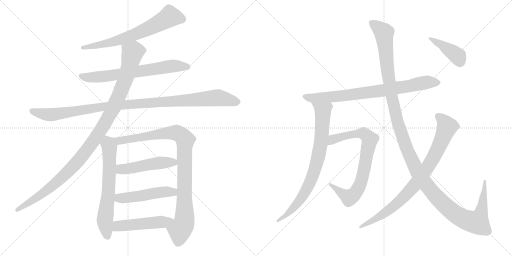
t = 0.00 s
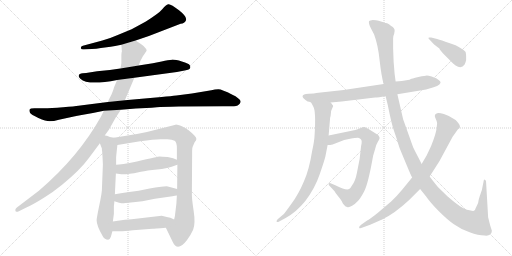
t = 2.65 s
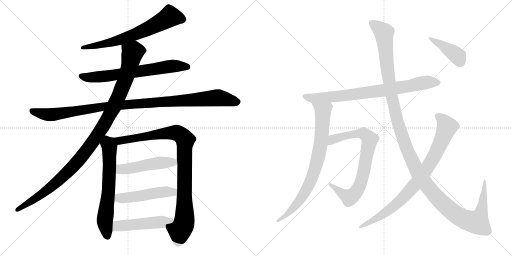
t = 5.31 s
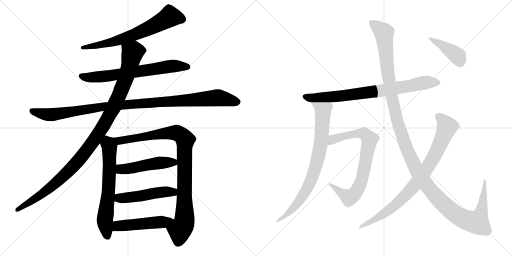
t = 7.96 s
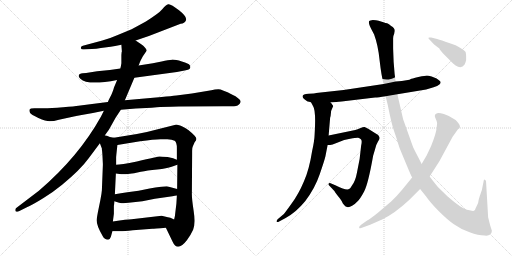
t = 10.62 s
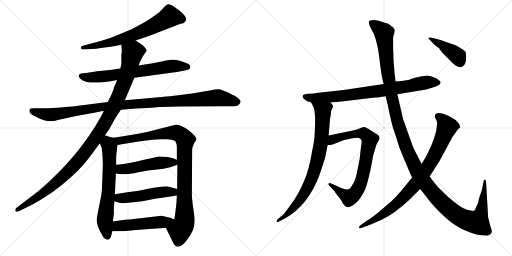
t = 13.27 s

The animated SVG that drew these frames (rendered in a browser with its animation timeline set to each time). Animation: 15 CSS @keyframes rules; one cycle of 13.27 s.

<svg version="1.1" viewBox="0 0 2048 1024" xmlns="http://www.w3.org/2000/svg">
  <g stroke="lightgray" stroke-dasharray="1,1" stroke-width="1" transform="scale(4, 4)">
    <line x1="0" y1="0" x2="256" y2="256"></line>
    <line x1="256" y1="0" x2="0" y2="256"></line>
    <line x1="128" y1="0" x2="128" y2="256"></line>
    <line x1="0" y1="128" x2="256" y2="128"></line>
    <line x1="256" y1="0" x2="512" y2="256"></line>
    <line x1="512" y1="0" x2="256" y2="256"></line>
    <line x1="384" y1="0" x2="384" y2="256"></line>
    <line x1="256" y1="128" x2="512" y2="128"></line>
  </g>
<g transform="scale(1, -1) translate(0, -850)">
   <style type="text/css">
    @keyframes keyframes0 {
      from {
       stroke: black;
       stroke-dashoffset: 679;
       stroke-width: 128;
       }
       69% {
       animation-timing-function: step-end;
       stroke: black;
       stroke-dashoffset: 0;
       stroke-width: 128;
       }
       to {
       stroke: black;
       stroke-width: 1024;
       }
       }
       #make-me-a-hanzi-animation-0 {
         animation: keyframes0 0.802572s both;
         animation-delay: 0.000000s;
         animation-timing-function: linear;
       }
    @keyframes keyframes1 {
      from {
       stroke: black;
       stroke-dashoffset: 686;
       stroke-width: 128;
       }
       69% {
       animation-timing-function: step-end;
       stroke: black;
       stroke-dashoffset: 0;
       stroke-width: 128;
       }
       to {
       stroke: black;
       stroke-width: 1024;
       }
       }
       #make-me-a-hanzi-animation-1 {
         animation: keyframes1 0.808268s both;
         animation-delay: 0.802572s;
         animation-timing-function: linear;
       }
    @keyframes keyframes2 {
      from {
       stroke: black;
       stroke-dashoffset: 1085;
       stroke-width: 128;
       }
       78% {
       animation-timing-function: step-end;
       stroke: black;
       stroke-dashoffset: 0;
       stroke-width: 128;
       }
       to {
       stroke: black;
       stroke-width: 1024;
       }
       }
       #make-me-a-hanzi-animation-2 {
         animation: keyframes2 1.132975s both;
         animation-delay: 1.610840s;
         animation-timing-function: linear;
       }
    @keyframes keyframes3 {
      from {
       stroke: black;
       stroke-dashoffset: 1103;
       stroke-width: 128;
       }
       78% {
       animation-timing-function: step-end;
       stroke: black;
       stroke-dashoffset: 0;
       stroke-width: 128;
       }
       to {
       stroke: black;
       stroke-width: 1024;
       }
       }
       #make-me-a-hanzi-animation-3 {
         animation: keyframes3 1.147624s both;
         animation-delay: 2.743815s;
         animation-timing-function: linear;
       }
    @keyframes keyframes4 {
      from {
       stroke: black;
       stroke-dashoffset: 657;
       stroke-width: 128;
       }
       68% {
       animation-timing-function: step-end;
       stroke: black;
       stroke-dashoffset: 0;
       stroke-width: 128;
       }
       to {
       stroke: black;
       stroke-width: 1024;
       }
       }
       #make-me-a-hanzi-animation-4 {
         animation: keyframes4 0.784668s both;
         animation-delay: 3.891439s;
         animation-timing-function: linear;
       }
    @keyframes keyframes5 {
      from {
       stroke: black;
       stroke-dashoffset: 959;
       stroke-width: 128;
       }
       76% {
       animation-timing-function: step-end;
       stroke: black;
       stroke-dashoffset: 0;
       stroke-width: 128;
       }
       to {
       stroke: black;
       stroke-width: 1024;
       }
       }
       #make-me-a-hanzi-animation-5 {
         animation: keyframes5 1.030436s both;
         animation-delay: 4.676107s;
         animation-timing-function: linear;
       }
    @keyframes keyframes6 {
      from {
       stroke: black;
       stroke-dashoffset: 497;
       stroke-width: 128;
       }
       62% {
       animation-timing-function: step-end;
       stroke: black;
       stroke-dashoffset: 0;
       stroke-width: 128;
       }
       to {
       stroke: black;
       stroke-width: 1024;
       }
       }
       #make-me-a-hanzi-animation-6 {
         animation: keyframes6 0.654460s both;
         animation-delay: 5.706543s;
         animation-timing-function: linear;
       }
    @keyframes keyframes7 {
      from {
       stroke: black;
       stroke-dashoffset: 498;
       stroke-width: 128;
       }
       62% {
       animation-timing-function: step-end;
       stroke: black;
       stroke-dashoffset: 0;
       stroke-width: 128;
       }
       to {
       stroke: black;
       stroke-width: 1024;
       }
       }
       #make-me-a-hanzi-animation-7 {
         animation: keyframes7 0.655273s both;
         animation-delay: 6.361003s;
         animation-timing-function: linear;
       }
    @keyframes keyframes8 {
      from {
       stroke: black;
       stroke-dashoffset: 498;
       stroke-width: 128;
       }
       62% {
       animation-timing-function: step-end;
       stroke: black;
       stroke-dashoffset: 0;
       stroke-width: 128;
       }
       to {
       stroke: black;
       stroke-width: 1024;
       }
       }
       #make-me-a-hanzi-animation-8 {
         animation: keyframes8 0.655273s both;
         animation-delay: 7.016276s;
         animation-timing-function: linear;
       }
    @keyframes keyframes9 {
      from {
       stroke: black;
       stroke-dashoffset: 795;
       stroke-width: 128;
       }
       72% {
       animation-timing-function: step-end;
       stroke: black;
       stroke-dashoffset: 0;
       stroke-width: 128;
       }
       to {
       stroke: black;
       stroke-width: 1024;
       }
       }
       #make-me-a-hanzi-animation-9 {
         animation: keyframes9 0.896973s both;
         animation-delay: 7.671549s;
         animation-timing-function: linear;
       }
    @keyframes keyframes10 {
      from {
       stroke: black;
       stroke-dashoffset: 803;
       stroke-width: 128;
       }
       72% {
       animation-timing-function: step-end;
       stroke: black;
       stroke-dashoffset: 0;
       stroke-width: 128;
       }
       to {
       stroke: black;
       stroke-width: 1024;
       }
       }
       #make-me-a-hanzi-animation-10 {
         animation: keyframes10 0.903483s both;
         animation-delay: 8.568522s;
         animation-timing-function: linear;
       }
    @keyframes keyframes11 {
      from {
       stroke: black;
       stroke-dashoffset: 784;
       stroke-width: 128;
       }
       72% {
       animation-timing-function: step-end;
       stroke: black;
       stroke-dashoffset: 0;
       stroke-width: 128;
       }
       to {
       stroke: black;
       stroke-width: 1024;
       }
       }
       #make-me-a-hanzi-animation-11 {
         animation: keyframes11 0.888021s both;
         animation-delay: 9.472005s;
         animation-timing-function: linear;
       }
    @keyframes keyframes12 {
      from {
       stroke: black;
       stroke-dashoffset: 1387;
       stroke-width: 128;
       }
       82% {
       animation-timing-function: step-end;
       stroke: black;
       stroke-dashoffset: 0;
       stroke-width: 128;
       }
       to {
       stroke: black;
       stroke-width: 1024;
       }
       }
       #make-me-a-hanzi-animation-12 {
         animation: keyframes12 1.378743s both;
         animation-delay: 10.360026s;
         animation-timing-function: linear;
       }
    @keyframes keyframes13 {
      from {
       stroke: black;
       stroke-dashoffset: 856;
       stroke-width: 128;
       }
       74% {
       animation-timing-function: step-end;
       stroke: black;
       stroke-dashoffset: 0;
       stroke-width: 128;
       }
       to {
       stroke: black;
       stroke-width: 1024;
       }
       }
       #make-me-a-hanzi-animation-13 {
         animation: keyframes13 0.946615s both;
         animation-delay: 11.738769s;
         animation-timing-function: linear;
       }
    @keyframes keyframes14 {
      from {
       stroke: black;
       stroke-dashoffset: 413;
       stroke-width: 128;
       }
       57% {
       animation-timing-function: step-end;
       stroke: black;
       stroke-dashoffset: 0;
       stroke-width: 128;
       }
       to {
       stroke: black;
       stroke-width: 1024;
       }
       }
       #make-me-a-hanzi-animation-14 {
         animation: keyframes14 0.586100s both;
         animation-delay: 12.685384s;
         animation-timing-function: linear;
       }
</style>
<path d="M 542.5 688.5 L 595.5 706.5 L 722.5 755.5 Q 738.5 756.5 744.0 769.5 Q 749.5 782.5 716.0 809.0 Q 682.5 835.5 673.0 833.0 Q 663.5 830.5 649.0 813.0 Q 634.5 795.5 583.5 764.5 Q 541.5 741.5 526.5 733.5 L 468.5 709.5 Q 441.5 697.5 409.5 688.5 L 331.5 667.5 Q 322.5 666.5 323.5 657.5 Q 325.5 651.5 335.5 652.5 L 367.5 654.5 Q 384.5 654.5 403.5 658.5 L 442.5 663.5 Q 445.5 663.5 460.5 666.5 L 485.5 671.5 L 542.5 688.5 Z" fill="lightgray"></path> 
<path d="M 537.5 539.5 L 707.5 562.5 L 738.5 568.5 Q 759.5 572.5 760.5 578.5 Q 762.5 583.5 759.0 589.5 Q 755.5 595.5 727.5 604.0 Q 699.5 612.5 687.0 611.5 Q 674.5 610.5 646.5 604.5 L 611.5 597.5 L 554.5 588.5 L 481.5 576.5 L 439.5 570.5 L 388.5 565.5 L 344.5 558.5 L 330.5 557.5 Q 316.5 555.5 315.5 549.5 Q 312.5 543.5 321.5 535.5 Q 350.5 506.5 468.5 530.5 L 537.5 539.5 Z" fill="lightgray"></path> 
<path d="M 483.5 411.5 L 543.5 416.5 Q 564.5 417.5 585.5 418.5 Q 606.5 419.5 627.0 421.5 Q 647.5 423.5 715.5 424.5 L 892.5 425.5 L 925.5 425.5 Q 948.5 425.5 954.5 431.5 Q 959.5 434.5 962.0 441.5 Q 964.5 448.5 953.5 456.5 Q 942.5 467.5 929.5 471.5 Q 887.5 493.5 873.5 493.5 Q 859.5 493.5 845.5 489.5 L 767.5 476.5 L 705.5 468.5 Q 685.5 466.5 646.5 462.5 L 499.5 449.5 L 431.5 442.5 L 313.5 427.5 Q 300.5 425.5 252.0 421.5 Q 203.5 417.5 174.5 417.5 L 137.5 417.5 Q 120.5 417.5 118.5 412.0 Q 116.5 406.5 120.0 399.0 Q 123.5 391.5 153.5 378.5 Q 183.5 365.5 199.0 365.5 Q 214.5 365.5 235.5 371.5 L 281.5 381.5 Q 305.5 387.5 326.5 390.5 L 371.5 398.5 L 415.5 407.5 L 483.5 411.5 Z" fill="lightgray"></path> 
<path d="M 419.5 309.5 L 435.5 331.5 L 463.5 381.5 L 483.5 411.5 L 499.5 449.5 L 537.5 539.5 L 554.5 588.5 L 561.5 606.5 L 571.5 625.5 L 586.5 647.5 Q 587.5 652.5 579.5 660.5 Q 574.5 668.5 563.5 674.5 L 542.5 688.5 C 517.5 705.5 483.5 701.5 485.5 671.5 L 487.5 644.5 L 486.5 641.5 L 485.5 630.5 L 485.5 597.5 L 483.5 585.5 Q 481.5 577.5 481.5 576.5 L 468.5 530.5 L 455.5 499.5 Q 455.5 495.5 445.5 471.5 Q 432.5 446.5 431.5 442.5 L 415.5 407.5 L 403.5 383.5 Q 314.5 223.5 155.5 87.5 L 67.5 20.5 Q 59.5 15.5 61.5 7.5 Q 62.5 0.5 75.5 5.5 L 107.5 21.5 Q 130.5 31.5 172.5 57.5 Q 214.5 83.5 248.5 111.5 Q 321.5 171.5 355.5 218.5 L 399.5 277.5 L 419.5 309.5 Z" fill="lightgray"></path> 
<path d="M 407.5 253.5 L 408.5 245.5 L 409.5 233.5 Q 411.5 197.5 411.5 191.5 L 407.5 89.5 Q 406.5 75.5 401.5 50.5 L 391.5 1.5 Q 386.5 -25.5 386.5 -30.5 Q 386.5 -52.5 410.5 -93.5 Q 418.5 -108.5 432.5 -108.5 Q 440.5 -106.5 443.5 -96.5 L 449.5 -74.5 L 451.5 -35.5 L 455.5 -4.5 L 455.5 26.5 L 456.5 33.5 L 457.5 45.5 L 459.5 73.5 L 463.5 156.5 L 464.5 191.5 L 464.5 221.5 Q 464.5 223.5 469.5 270.5 C 472.5 296.5 472.5 296.5 455.5 299.5 L 439.5 302.5 L 427.5 307.5 Q 423.5 307.5 419.5 309.5 C 390.5 318.5 388.5 305.5 399.5 277.5 L 407.5 256.5 Q 407.5 255.5 407.5 253.5 Z" fill="lightgray"></path> 
<path d="M 663.5 -60.5 L 690.5 -116.5 Q 709.5 -159.5 747.5 -110.5 Q 761.5 -92.5 772.5 -68.5 Q 782.5 -43.5 774.5 7.5 Q 766.5 59.5 767.5 80.5 L 768.5 233.5 L 768.5 247.5 Q 768.5 261.5 771.5 265.5 L 778.5 281.5 Q 785.5 289.5 785.5 294.5 Q 785.5 299.5 778.5 307.5 Q 751.5 335.5 729.5 344.5 Q 706.5 352.5 702.5 351.5 L 587.5 322.5 L 547.5 314.5 L 455.5 299.5 C 425.5 294.5 439.5 265.5 469.5 270.5 L 560.5 285.5 Q 616.5 293.5 641.5 293.5 L 669.5 293.5 Q 688.5 293.5 698.5 287.5 Q 707.5 281.5 707.5 257.5 L 707.5 211.5 L 709.5 191.5 L 708.5 94.5 L 707.5 68.5 L 705.5 35.5 L 701.5 2.5 Q 700.5 -12.5 696.5 -27.5 C 690.5 -56.5 650.5 -33.5 663.5 -60.5 Z" fill="lightgray"></path> 
<path d="M 463.5 156.5 L 485.5 153.5 L 503.5 153.5 Q 538.5 157.5 563.5 163.5 Q 587.5 168.5 628.5 172.5 Q 668.5 176.5 686.5 183.5 Q 703.5 189.5 709.5 191.5 C 735.5 200.5 735.5 200.5 707.5 211.5 L 692.5 217.5 L 670.5 222.5 Q 644.5 224.5 638.5 224.5 Q 632.5 224.5 547.5 204.5 Q 482.5 191.5 464.5 191.5 C 434.5 189.5 433.5 160.5 463.5 156.5 Z" fill="lightgray"></path> 
<path d="M 457.5 45.5 L 476.5 39.5 Q 486.5 37.5 494.5 37.5 Q 500.5 39.5 514.5 39.5 L 569.5 45.5 L 619.5 55.5 L 689.5 65.5 Q 700.5 67.5 707.5 68.5 C 737.5 73.5 737.5 86.5 708.5 94.5 L 671.5 104.5 Q 667.5 105.5 644.5 103.5 Q 621.5 101.5 598.5 96.5 L 554.5 87.5 L 509.5 81.5 Q 482.5 78.5 459.5 73.5 C 430.5 67.5 428.5 54.5 457.5 45.5 Z" fill="lightgray"></path> 
<path d="M 449.5 -74.5 L 481.5 -74.5 Q 495.5 -74.5 531.5 -70.5 L 609.5 -64.5 Q 615.5 -64.5 663.5 -60.5 C 693.5 -58.5 723.5 -40.5 696.5 -27.5 L 681.5 -20.5 L 671.5 -18.5 L 646.5 -12.5 L 526.5 -26.5 Q 510.5 -26.5 451.5 -35.5 C 421.5 -39.5 419.5 -74.5 449.5 -74.5 Z" fill="lightgray"></path> 
<path d="M 1230.5 444.0 Q 1236.5 444.0 1244.5 440.0 L 1322.5 440.0 L 1366.5 444.0 L 1500.5 460.0 Q 1512.5 460.0 1542.5 465.0 L 1589.5 473.0 L 1704.5 492.0 L 1734.5 501.0 Q 1750.5 505.0 1757.5 512.0 Q 1765.5 519.0 1760.5 525.0 Q 1755.5 530.0 1746.5 536.0 L 1726.5 544.0 Q 1712.5 548.0 1707.5 548.0 Q 1703.5 548.0 1673.5 542.0 Q 1644.5 535.0 1643.5 534.0 Q 1638.5 529.0 1582.5 524.0 L 1534.5 514.0 L 1374.5 490.0 L 1264.5 478.0 Q 1259.5 476.0 1234.5 475.0 Q 1210.5 473.0 1210.5 466.0 Q 1207.5 459.0 1230.5 444.0 Z" fill="lightgray"></path> 
<path d="M 1244.5 440.0 L 1252.5 425.0 Q 1264.5 407.0 1258.5 312.0 Q 1257.5 285.0 1248.5 246.0 Q 1236.5 170.0 1215.5 124.0 Q 1194.5 74.0 1166.5 36.0 Q 1138.5 -3.0 1135.5 -6.0 L 1110.5 -27.0 Q 1104.5 -34.0 1106.5 -37.0 Q 1109.5 -40.0 1116.5 -36.0 L 1142.5 -22.0 Q 1184.5 1.0 1220.5 45.0 Q 1259.5 96.0 1278.5 152.0 Q 1297.5 207.0 1301.5 224.0 L 1310.5 270.0 L 1314.5 308.0 L 1320.5 379.0 Q 1322.5 382.0 1323.5 396.0 Q 1324.5 410.0 1328.5 416.0 L 1332.5 425.0 Q 1333.5 427.0 1328.5 432.0 Q 1326.5 436.0 1322.5 440.0 C 1304.5 464.0 1230.5 466.0 1244.5 440.0 Z" fill="lightgray"></path> 
<path d="M 1310.5 270.0 L 1320.5 270.0 L 1330.5 272.0 L 1376.5 290.0 L 1400.5 295.0 Q 1427.5 300.0 1432.5 299.0 Q 1437.5 298.0 1443.5 293.0 Q 1449.5 288.0 1444.5 267.0 L 1438.5 214.0 L 1427.5 158.0 Q 1421.5 126.0 1408.5 109.0 Q 1401.5 96.0 1396.5 94.0 Q 1385.5 87.0 1343.5 108.0 L 1322.5 117.0 Q 1316.5 120.0 1314.5 115.0 Q 1312.5 110.0 1320.5 104.0 L 1337.5 86.0 Q 1338.5 83.0 1352.5 65.0 Q 1367.5 47.0 1368.5 42.0 Q 1370.5 37.0 1376.5 30.0 Q 1382.5 22.0 1388.5 22.0 Q 1395.5 19.0 1408.5 27.0 Q 1421.5 35.0 1430.5 45.0 Q 1440.5 54.0 1456.5 84.0 Q 1472.5 114.0 1492.5 227.0 L 1500.5 254.0 Q 1504.5 272.0 1511.5 283.0 Q 1518.5 293.0 1518.5 298.0 Q 1518.5 302.0 1512.5 310.0 L 1472.5 335.0 Q 1463.5 340.0 1458.5 342.0 Q 1453.5 343.0 1442.5 338.0 L 1430.5 333.0 Q 1423.5 330.0 1406.5 327.0 L 1314.5 308.0 C 1285.5 302.0 1280.5 268.0 1310.5 270.0 Z" fill="lightgray"></path> 
<path d="M 1542.5 465.0 L 1551.5 428.0 Q 1566.5 352.0 1576.5 325.0 Q 1586.5 297.0 1591.5 279.0 Q 1596.5 260.0 1608.5 233.0 L 1631.5 178.0 Q 1643.5 149.0 1648.5 140.0 L 1680.5 94.0 L 1704.5 64.0 Q 1719.5 42.0 1753.5 7.0 Q 1788.5 -28.0 1815.5 -47.0 Q 1843.5 -67.0 1878.5 -79.0 Q 1913.5 -92.0 1938.5 -92.0 Q 1953.5 -94.0 1960.5 -88.0 Q 1967.5 -82.0 1967.5 -73.0 L 1960.5 -51.0 L 1952.5 -19.0 L 1944.5 119.0 Q 1945.5 129.0 1939.5 131.0 Q 1937.5 133.0 1935.5 130.0 L 1927.5 90.0 L 1918.5 64.0 Q 1913.5 49.0 1912.5 38.0 L 1902.5 17.0 Q 1900.5 9.0 1895.5 7.0 Q 1891.5 5.0 1867.5 11.0 Q 1844.5 17.0 1790.5 64.0 L 1752.5 101.0 Q 1739.5 116.0 1718.5 144.0 L 1686.5 194.0 L 1675.5 216.0 Q 1661.5 242.0 1652.5 261.0 L 1612.5 373.0 L 1589.5 473.0 L 1582.5 524.0 L 1578.5 554.0 L 1574.5 603.0 L 1572.5 656.0 L 1572.5 697.0 Q 1571.5 704.0 1576.5 714.0 L 1578.5 726.0 Q 1579.5 738.0 1564.5 746.0 Q 1555.5 755.0 1548.5 757.0 Q 1542.5 758.0 1533.5 761.0 L 1514.5 767.0 Q 1504.5 770.0 1491.5 770.0 Q 1479.5 769.0 1476.5 766.0 Q 1472.5 757.0 1484.5 735.0 L 1496.5 712.0 Q 1512.5 669.0 1518.5 608.0 Q 1525.5 546.0 1534.5 514.0 L 1542.5 465.0 Z" fill="lightgray"></path> 
<path d="M 1648.5 140.0 L 1608.5 91.0 Q 1584.5 62.0 1564.5 44.0 L 1510.5 -2.0 Q 1481.5 -25.0 1468.5 -32.0 L 1444.5 -49.0 Q 1434.5 -56.0 1436.5 -61.0 Q 1438.5 -66.0 1450.5 -60.0 L 1480.5 -49.0 L 1528.5 -28.0 Q 1578.5 -4.0 1635.5 49.0 L 1680.5 94.0 L 1718.5 144.0 L 1757.5 205.0 L 1810.5 303.0 L 1832.5 334.0 Q 1839.5 337.0 1839.5 341.0 Q 1842.5 350.0 1822.5 370.0 Q 1796.5 388.0 1775.5 394.0 Q 1754.5 400.0 1748.5 397.0 Q 1734.5 392.0 1741.5 378.0 Q 1748.5 363.0 1748.5 358.0 L 1746.5 338.0 Q 1744.5 316.0 1724.5 266.0 L 1706.5 228.0 L 1686.5 194.0 L 1648.5 140.0 Z" fill="lightgray"></path> 
<path d="M 1748.5 694.0 L 1724.5 700.0 Q 1714.5 701.0 1713.5 699.0 Q 1712.5 697.0 1720.5 689.0 L 1736.5 672.0 L 1757.5 656.0 Q 1758.5 651.0 1778.5 630.0 L 1806.5 602.0 Q 1812.5 595.0 1822.5 588.0 Q 1845.5 573.0 1858.5 592.0 Q 1863.5 604.0 1864.5 610.0 L 1864.5 626.0 Q 1864.5 632.0 1862.5 642.0 Q 1856.5 651.0 1822.5 669.0 L 1796.5 678.0 Q 1764.5 690.0 1748.5 694.0 Z" fill="lightgray"></path> 
      <clipPath id="make-me-a-hanzi-clip-0">
      <path d="M 542.5 688.5 L 595.5 706.5 L 722.5 755.5 Q 738.5 756.5 744.0 769.5 Q 749.5 782.5 716.0 809.0 Q 682.5 835.5 673.0 833.0 Q 663.5 830.5 649.0 813.0 Q 634.5 795.5 583.5 764.5 Q 541.5 741.5 526.5 733.5 L 468.5 709.5 Q 441.5 697.5 409.5 688.5 L 331.5 667.5 Q 322.5 666.5 323.5 657.5 Q 325.5 651.5 335.5 652.5 L 367.5 654.5 Q 384.5 654.5 403.5 658.5 L 442.5 663.5 Q 445.5 663.5 460.5 666.5 L 485.5 671.5 L 542.5 688.5 Z" fill="lightgray"></path>
      </clipPath>
      <path clip-path="url(#make-me-a-hanzi-clip-0)" d="M 728.5 773.5 L 679.5 784.5 L 633.5 756.5 L 528.5 708.5 L 451.5 682.5 L 331.5 659.5 " fill="none" id="make-me-a-hanzi-animation-0" stroke-dasharray="551 1102" stroke-linecap="round"></path>

      <clipPath id="make-me-a-hanzi-clip-1">
      <path d="M 537.5 539.5 L 707.5 562.5 L 738.5 568.5 Q 759.5 572.5 760.5 578.5 Q 762.5 583.5 759.0 589.5 Q 755.5 595.5 727.5 604.0 Q 699.5 612.5 687.0 611.5 Q 674.5 610.5 646.5 604.5 L 611.5 597.5 L 554.5 588.5 L 481.5 576.5 L 439.5 570.5 L 388.5 565.5 L 344.5 558.5 L 330.5 557.5 Q 316.5 555.5 315.5 549.5 Q 312.5 543.5 321.5 535.5 Q 350.5 506.5 468.5 530.5 L 537.5 539.5 Z" fill="lightgray"></path>
      </clipPath>
      <path clip-path="url(#make-me-a-hanzi-clip-1)" d="M 325.5 545.5 L 346.5 540.5 L 432.5 545.5 L 691.5 586.5 L 751.5 582.5 " fill="none" id="make-me-a-hanzi-animation-1" stroke-dasharray="558 1116" stroke-linecap="round"></path>

      <clipPath id="make-me-a-hanzi-clip-2">
      <path d="M 483.5 411.5 L 543.5 416.5 Q 564.5 417.5 585.5 418.5 Q 606.5 419.5 627.0 421.5 Q 647.5 423.5 715.5 424.5 L 892.5 425.5 L 925.5 425.5 Q 948.5 425.5 954.5 431.5 Q 959.5 434.5 962.0 441.5 Q 964.5 448.5 953.5 456.5 Q 942.5 467.5 929.5 471.5 Q 887.5 493.5 873.5 493.5 Q 859.5 493.5 845.5 489.5 L 767.5 476.5 L 705.5 468.5 Q 685.5 466.5 646.5 462.5 L 499.5 449.5 L 431.5 442.5 L 313.5 427.5 Q 300.5 425.5 252.0 421.5 Q 203.5 417.5 174.5 417.5 L 137.5 417.5 Q 120.5 417.5 118.5 412.0 Q 116.5 406.5 120.0 399.0 Q 123.5 391.5 153.5 378.5 Q 183.5 365.5 199.0 365.5 Q 214.5 365.5 235.5 371.5 L 281.5 381.5 Q 305.5 387.5 326.5 390.5 L 371.5 398.5 L 415.5 407.5 L 483.5 411.5 Z" fill="lightgray"></path>
      </clipPath>
      <path clip-path="url(#make-me-a-hanzi-clip-2)" d="M 126.5 406.5 L 202.5 391.5 L 411.5 424.5 L 868.5 459.5 L 948.5 443.5 " fill="none" id="make-me-a-hanzi-animation-2" stroke-dasharray="957 1914" stroke-linecap="round"></path>

      <clipPath id="make-me-a-hanzi-clip-3">
      <path d="M 419.5 309.5 L 435.5 331.5 L 463.5 381.5 L 483.5 411.5 L 499.5 449.5 L 537.5 539.5 L 554.5 588.5 L 561.5 606.5 L 571.5 625.5 L 586.5 647.5 Q 587.5 652.5 579.5 660.5 Q 574.5 668.5 563.5 674.5 L 542.5 688.5 C 517.5 705.5 483.5 701.5 485.5 671.5 L 487.5 644.5 L 486.5 641.5 L 485.5 630.5 L 485.5 597.5 L 483.5 585.5 Q 481.5 577.5 481.5 576.5 L 468.5 530.5 L 455.5 499.5 Q 455.5 495.5 445.5 471.5 Q 432.5 446.5 431.5 442.5 L 415.5 407.5 L 403.5 383.5 Q 314.5 223.5 155.5 87.5 L 67.5 20.5 Q 59.5 15.5 61.5 7.5 Q 62.5 0.5 75.5 5.5 L 107.5 21.5 Q 130.5 31.5 172.5 57.5 Q 214.5 83.5 248.5 111.5 Q 321.5 171.5 355.5 218.5 L 399.5 277.5 L 419.5 309.5 Z" fill="lightgray"></path>
      </clipPath>
      <path clip-path="url(#make-me-a-hanzi-clip-3)" d="M 573.5 648.5 L 530.5 640.5 L 505.5 544.5 L 455.5 422.5 L 410.5 341.5 L 324.5 220.5 L 254.5 146.5 L 183.5 85.5 L 69.5 11.5 " fill="none" id="make-me-a-hanzi-animation-3" stroke-dasharray="975 1950" stroke-linecap="round"></path>

      <clipPath id="make-me-a-hanzi-clip-4">
      <path d="M 407.5 253.5 L 408.5 245.5 L 409.5 233.5 Q 411.5 197.5 411.5 191.5 L 407.5 89.5 Q 406.5 75.5 401.5 50.5 L 391.5 1.5 Q 386.5 -25.5 386.5 -30.5 Q 386.5 -52.5 410.5 -93.5 Q 418.5 -108.5 432.5 -108.5 Q 440.5 -106.5 443.5 -96.5 L 449.5 -74.5 L 451.5 -35.5 L 455.5 -4.5 L 455.5 26.5 L 456.5 33.5 L 457.5 45.5 L 459.5 73.5 L 463.5 156.5 L 464.5 191.5 L 464.5 221.5 Q 464.5 223.5 469.5 270.5 C 472.5 296.5 472.5 296.5 455.5 299.5 L 439.5 302.5 L 427.5 307.5 Q 423.5 307.5 419.5 309.5 C 390.5 318.5 388.5 305.5 399.5 277.5 L 407.5 256.5 Q 407.5 255.5 407.5 253.5 Z" fill="lightgray"></path>
      </clipPath>
      <path clip-path="url(#make-me-a-hanzi-clip-4)" d="M 421.5 300.5 L 438.5 262.5 L 434.5 95.5 L 419.5 -32.5 L 429.5 -95.5 " fill="none" id="make-me-a-hanzi-animation-4" stroke-dasharray="529 1058" stroke-linecap="round"></path>

      <clipPath id="make-me-a-hanzi-clip-5">
      <path d="M 663.5 -60.5 L 690.5 -116.5 Q 709.5 -159.5 747.5 -110.5 Q 761.5 -92.5 772.5 -68.5 Q 782.5 -43.5 774.5 7.5 Q 766.5 59.5 767.5 80.5 L 768.5 233.5 L 768.5 247.5 Q 768.5 261.5 771.5 265.5 L 778.5 281.5 Q 785.5 289.5 785.5 294.5 Q 785.5 299.5 778.5 307.5 Q 751.5 335.5 729.5 344.5 Q 706.5 352.5 702.5 351.5 L 587.5 322.5 L 547.5 314.5 L 455.5 299.5 C 425.5 294.5 439.5 265.5 469.5 270.5 L 560.5 285.5 Q 616.5 293.5 641.5 293.5 L 669.5 293.5 Q 688.5 293.5 698.5 287.5 Q 707.5 281.5 707.5 257.5 L 707.5 211.5 L 709.5 191.5 L 708.5 94.5 L 707.5 68.5 L 705.5 35.5 L 701.5 2.5 Q 700.5 -12.5 696.5 -27.5 C 690.5 -56.5 650.5 -33.5 663.5 -60.5 Z" fill="lightgray"></path>
      </clipPath>
      <path clip-path="url(#make-me-a-hanzi-clip-5)" d="M 463.5 297.5 L 472.5 289.5 L 489.5 288.5 L 628.5 313.5 L 703.5 319.5 L 736.5 297.5 L 738.5 -22.5 L 735.5 -44.5 L 719.5 -72.5 L 713.5 -115.5 " fill="none" id="make-me-a-hanzi-animation-5" stroke-dasharray="831 1662" stroke-linecap="round"></path>

      <clipPath id="make-me-a-hanzi-clip-6">
      <path d="M 463.5 156.5 L 485.5 153.5 L 503.5 153.5 Q 538.5 157.5 563.5 163.5 Q 587.5 168.5 628.5 172.5 Q 668.5 176.5 686.5 183.5 Q 703.5 189.5 709.5 191.5 C 735.5 200.5 735.5 200.5 707.5 211.5 L 692.5 217.5 L 670.5 222.5 Q 644.5 224.5 638.5 224.5 Q 632.5 224.5 547.5 204.5 Q 482.5 191.5 464.5 191.5 C 434.5 189.5 433.5 160.5 463.5 156.5 Z" fill="lightgray"></path>
      </clipPath>
      <path clip-path="url(#make-me-a-hanzi-clip-6)" d="M 468.5 185.5 L 490.5 173.5 L 639.5 199.5 L 693.5 201.5 L 702.5 195.5 " fill="none" id="make-me-a-hanzi-animation-6" stroke-dasharray="369 738" stroke-linecap="round"></path>

      <clipPath id="make-me-a-hanzi-clip-7">
      <path d="M 457.5 45.5 L 476.5 39.5 Q 486.5 37.5 494.5 37.5 Q 500.5 39.5 514.5 39.5 L 569.5 45.5 L 619.5 55.5 L 689.5 65.5 Q 700.5 67.5 707.5 68.5 C 737.5 73.5 737.5 86.5 708.5 94.5 L 671.5 104.5 Q 667.5 105.5 644.5 103.5 Q 621.5 101.5 598.5 96.5 L 554.5 87.5 L 509.5 81.5 Q 482.5 78.5 459.5 73.5 C 430.5 67.5 428.5 54.5 457.5 45.5 Z" fill="lightgray"></path>
      </clipPath>
      <path clip-path="url(#make-me-a-hanzi-clip-7)" d="M 464.5 52.5 L 655.5 83.5 L 685.5 83.5 L 702.5 75.5 " fill="none" id="make-me-a-hanzi-animation-7" stroke-dasharray="370 740" stroke-linecap="round"></path>

      <clipPath id="make-me-a-hanzi-clip-8">
      <path d="M 449.5 -74.5 L 481.5 -74.5 Q 495.5 -74.5 531.5 -70.5 L 609.5 -64.5 Q 615.5 -64.5 663.5 -60.5 C 693.5 -58.5 723.5 -40.5 696.5 -27.5 L 681.5 -20.5 L 671.5 -18.5 L 646.5 -12.5 L 526.5 -26.5 Q 510.5 -26.5 451.5 -35.5 C 421.5 -39.5 419.5 -74.5 449.5 -74.5 Z" fill="lightgray"></path>
      </clipPath>
      <path clip-path="url(#make-me-a-hanzi-clip-8)" d="M 454.5 -68.5 L 468.5 -55.5 L 485.5 -51.5 L 689.5 -31.5 " fill="none" id="make-me-a-hanzi-animation-8" stroke-dasharray="370 740" stroke-linecap="round"></path>

      <clipPath id="make-me-a-hanzi-clip-9">
      <path d="M 1230.5 444.0 Q 1236.5 444.0 1244.5 440.0 L 1322.5 440.0 L 1366.5 444.0 L 1500.5 460.0 Q 1512.5 460.0 1542.5 465.0 L 1589.5 473.0 L 1704.5 492.0 L 1734.5 501.0 Q 1750.5 505.0 1757.5 512.0 Q 1765.5 519.0 1760.5 525.0 Q 1755.5 530.0 1746.5 536.0 L 1726.5 544.0 Q 1712.5 548.0 1707.5 548.0 Q 1703.5 548.0 1673.5 542.0 Q 1644.5 535.0 1643.5 534.0 Q 1638.5 529.0 1582.5 524.0 L 1534.5 514.0 L 1374.5 490.0 L 1264.5 478.0 Q 1259.5 476.0 1234.5 475.0 Q 1210.5 473.0 1210.5 466.0 Q 1207.5 459.0 1230.5 444.0 Z" fill="lightgray"></path>
      </clipPath>
      <path clip-path="url(#make-me-a-hanzi-clip-9)" d="M 1218.5 464.0 L 1252.5 457.0 L 1357.5 465.0 L 1529.5 488.0 L 1714.5 522.0 L 1751.5 520.0 " fill="none" id="make-me-a-hanzi-animation-9" stroke-dasharray="667 1334" stroke-linecap="round"></path>

      <clipPath id="make-me-a-hanzi-clip-10">
      <path d="M 1244.5 440.0 L 1252.5 425.0 Q 1264.5 407.0 1258.5 312.0 Q 1257.5 285.0 1248.5 246.0 Q 1236.5 170.0 1215.5 124.0 Q 1194.5 74.0 1166.5 36.0 Q 1138.5 -3.0 1135.5 -6.0 L 1110.5 -27.0 Q 1104.5 -34.0 1106.5 -37.0 Q 1109.5 -40.0 1116.5 -36.0 L 1142.5 -22.0 Q 1184.5 1.0 1220.5 45.0 Q 1259.5 96.0 1278.5 152.0 Q 1297.5 207.0 1301.5 224.0 L 1310.5 270.0 L 1314.5 308.0 L 1320.5 379.0 Q 1322.5 382.0 1323.5 396.0 Q 1324.5 410.0 1328.5 416.0 L 1332.5 425.0 Q 1333.5 427.0 1328.5 432.0 Q 1326.5 436.0 1322.5 440.0 C 1304.5 464.0 1230.5 466.0 1244.5 440.0 Z" fill="lightgray"></path>
      </clipPath>
      <path clip-path="url(#make-me-a-hanzi-clip-10)" d="M 1252.5 439.0 L 1291.5 407.0 L 1286.5 305.0 L 1259.5 170.0 L 1209.5 63.0 L 1144.5 -12.0 L 1111.5 -33.0 " fill="none" id="make-me-a-hanzi-animation-10" stroke-dasharray="675 1350" stroke-linecap="round"></path>

      <clipPath id="make-me-a-hanzi-clip-11">
      <path d="M 1310.5 270.0 L 1320.5 270.0 L 1330.5 272.0 L 1376.5 290.0 L 1400.5 295.0 Q 1427.5 300.0 1432.5 299.0 Q 1437.5 298.0 1443.5 293.0 Q 1449.5 288.0 1444.5 267.0 L 1438.5 214.0 L 1427.5 158.0 Q 1421.5 126.0 1408.5 109.0 Q 1401.5 96.0 1396.5 94.0 Q 1385.5 87.0 1343.5 108.0 L 1322.5 117.0 Q 1316.5 120.0 1314.5 115.0 Q 1312.5 110.0 1320.5 104.0 L 1337.5 86.0 Q 1338.5 83.0 1352.5 65.0 Q 1367.5 47.0 1368.5 42.0 Q 1370.5 37.0 1376.5 30.0 Q 1382.5 22.0 1388.5 22.0 Q 1395.5 19.0 1408.5 27.0 Q 1421.5 35.0 1430.5 45.0 Q 1440.5 54.0 1456.5 84.0 Q 1472.5 114.0 1492.5 227.0 L 1500.5 254.0 Q 1504.5 272.0 1511.5 283.0 Q 1518.5 293.0 1518.5 298.0 Q 1518.5 302.0 1512.5 310.0 L 1472.5 335.0 Q 1463.5 340.0 1458.5 342.0 Q 1453.5 343.0 1442.5 338.0 L 1430.5 333.0 Q 1423.5 330.0 1406.5 327.0 L 1314.5 308.0 C 1285.5 302.0 1280.5 268.0 1310.5 270.0 Z" fill="lightgray"></path>
      </clipPath>
      <path clip-path="url(#make-me-a-hanzi-clip-11)" d="M 1315.5 276.0 L 1341.5 296.0 L 1430.5 316.0 L 1455.5 316.0 L 1479.5 291.0 L 1448.5 134.0 L 1418.5 75.0 L 1393.5 61.0 L 1319.5 111.0 " fill="none" id="make-me-a-hanzi-animation-11" stroke-dasharray="656 1312" stroke-linecap="round"></path>

      <clipPath id="make-me-a-hanzi-clip-12">
      <path d="M 1542.5 465.0 L 1551.5 428.0 Q 1566.5 352.0 1576.5 325.0 Q 1586.5 297.0 1591.5 279.0 Q 1596.5 260.0 1608.5 233.0 L 1631.5 178.0 Q 1643.5 149.0 1648.5 140.0 L 1680.5 94.0 L 1704.5 64.0 Q 1719.5 42.0 1753.5 7.0 Q 1788.5 -28.0 1815.5 -47.0 Q 1843.5 -67.0 1878.5 -79.0 Q 1913.5 -92.0 1938.5 -92.0 Q 1953.5 -94.0 1960.5 -88.0 Q 1967.5 -82.0 1967.5 -73.0 L 1960.5 -51.0 L 1952.5 -19.0 L 1944.5 119.0 Q 1945.5 129.0 1939.5 131.0 Q 1937.5 133.0 1935.5 130.0 L 1927.5 90.0 L 1918.5 64.0 Q 1913.5 49.0 1912.5 38.0 L 1902.5 17.0 Q 1900.5 9.0 1895.5 7.0 Q 1891.5 5.0 1867.5 11.0 Q 1844.5 17.0 1790.5 64.0 L 1752.5 101.0 Q 1739.5 116.0 1718.5 144.0 L 1686.5 194.0 L 1675.5 216.0 Q 1661.5 242.0 1652.5 261.0 L 1612.5 373.0 L 1589.5 473.0 L 1582.5 524.0 L 1578.5 554.0 L 1574.5 603.0 L 1572.5 656.0 L 1572.5 697.0 Q 1571.5 704.0 1576.5 714.0 L 1578.5 726.0 Q 1579.5 738.0 1564.5 746.0 Q 1555.5 755.0 1548.5 757.0 Q 1542.5 758.0 1533.5 761.0 L 1514.5 767.0 Q 1504.5 770.0 1491.5 770.0 Q 1479.5 769.0 1476.5 766.0 Q 1472.5 757.0 1484.5 735.0 L 1496.5 712.0 Q 1512.5 669.0 1518.5 608.0 Q 1525.5 546.0 1534.5 514.0 L 1542.5 465.0 Z" fill="lightgray"></path>
      </clipPath>
      <path clip-path="url(#make-me-a-hanzi-clip-12)" d="M 1485.5 761.0 L 1535.5 718.0 L 1554.5 537.0 L 1584.5 385.0 L 1628.5 249.0 L 1692.5 128.0 L 1758.5 48.0 L 1814.5 -1.0 L 1852.5 -25.0 L 1901.5 -39.0 L 1908.5 -39.0 L 1925.5 3.0 L 1939.5 124.0 " fill="none" id="make-me-a-hanzi-animation-12" stroke-dasharray="1259 2518" stroke-linecap="round"></path>

      <clipPath id="make-me-a-hanzi-clip-13">
      <path d="M 1648.5 140.0 L 1608.5 91.0 Q 1584.5 62.0 1564.5 44.0 L 1510.5 -2.0 Q 1481.5 -25.0 1468.5 -32.0 L 1444.5 -49.0 Q 1434.5 -56.0 1436.5 -61.0 Q 1438.5 -66.0 1450.5 -60.0 L 1480.5 -49.0 L 1528.5 -28.0 Q 1578.5 -4.0 1635.5 49.0 L 1680.5 94.0 L 1718.5 144.0 L 1757.5 205.0 L 1810.5 303.0 L 1832.5 334.0 Q 1839.5 337.0 1839.5 341.0 Q 1842.5 350.0 1822.5 370.0 Q 1796.5 388.0 1775.5 394.0 Q 1754.5 400.0 1748.5 397.0 Q 1734.5 392.0 1741.5 378.0 Q 1748.5 363.0 1748.5 358.0 L 1746.5 338.0 Q 1744.5 316.0 1724.5 266.0 L 1706.5 228.0 L 1686.5 194.0 L 1648.5 140.0 Z" fill="lightgray"></path>
      </clipPath>
      <path clip-path="url(#make-me-a-hanzi-clip-13)" d="M 1750.5 385.0 L 1772.5 368.0 L 1788.5 343.0 L 1744.5 239.0 L 1692.5 154.0 L 1643.5 93.0 L 1579.5 28.0 L 1505.5 -24.0 L 1443.5 -57.0 " fill="none" id="make-me-a-hanzi-animation-13" stroke-dasharray="728 1456" stroke-linecap="round"></path>

      <clipPath id="make-me-a-hanzi-clip-14">
      <path d="M 1748.5 694.0 L 1724.5 700.0 Q 1714.5 701.0 1713.5 699.0 Q 1712.5 697.0 1720.5 689.0 L 1736.5 672.0 L 1757.5 656.0 Q 1758.5 651.0 1778.5 630.0 L 1806.5 602.0 Q 1812.5 595.0 1822.5 588.0 Q 1845.5 573.0 1858.5 592.0 Q 1863.5 604.0 1864.5 610.0 L 1864.5 626.0 Q 1864.5 632.0 1862.5 642.0 Q 1856.5 651.0 1822.5 669.0 L 1796.5 678.0 Q 1764.5 690.0 1748.5 694.0 Z" fill="lightgray"></path>
      </clipPath>
      <path clip-path="url(#make-me-a-hanzi-clip-14)" d="M 1719.5 696.0 L 1815.5 638.0 L 1830.5 625.0 L 1840.5 602.0 " fill="none" id="make-me-a-hanzi-animation-14" stroke-dasharray="285 570" stroke-linecap="round"></path>

</g>
</svg>
